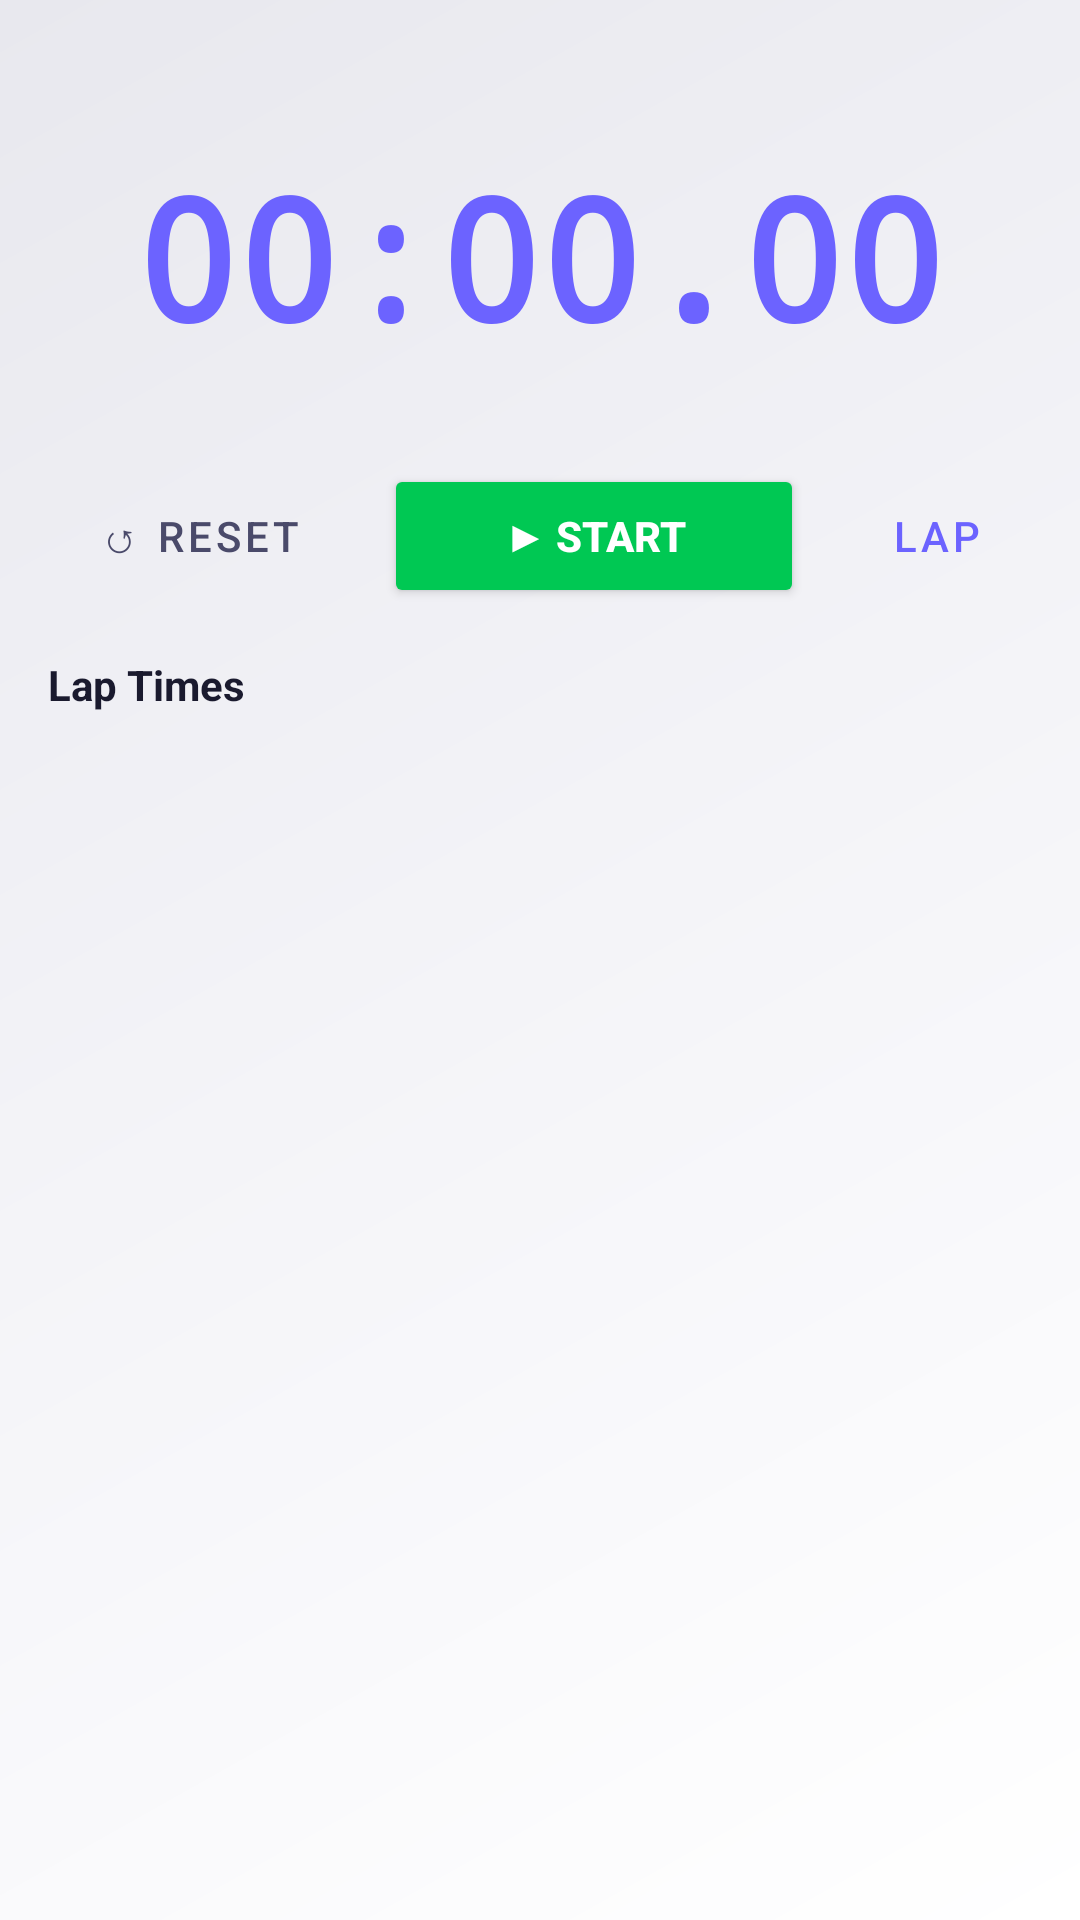

Here is an Android app screen rendered from its layout file. Give the layout XML and the strings, colors and styles it references.
<!-- AndroidManifest.xml: application theme Theme.StudyLoop -->
<!-- res/layout/fragment_stopwatch.xml -->
<?xml version="1.0" encoding="utf-8"?>
<LinearLayout xmlns:android="http://schemas.android.com/apk/res/android"
    android:layout_width="match_parent"
    android:layout_height="match_parent"
    android:orientation="vertical"
    android:background="@drawable/bg_diagonal"
    android:padding="16dp">

    
    <TextView
        android:id="@+id/tv_stopwatch_time"
        android:layout_width="match_parent"
        android:layout_height="wrap_content"
        android:text="00:00.00"
        android:textSize="56sp"
        android:textStyle="bold"
        android:textColor="@color/accent"
        android:gravity="center"
        android:fontFamily="monospace"
        android:paddingTop="32dp"
        android:paddingBottom="32dp"/>

    
    <LinearLayout
        android:layout_width="match_parent"
        android:layout_height="wrap_content"
        android:orientation="horizontal"
        android:gravity="center"
        android:layout_marginBottom="16dp">

        <Button
            android:id="@+id/btn_reset"
            android:layout_width="wrap_content"
            android:layout_height="wrap_content"
            android:text="↺ Reset"
            android:layout_marginEnd="12dp"
            style="@style/Widget.MaterialComponents.Button.OutlinedButton"
            android:textColor="@color/text2"/>

        <Button
            android:id="@+id/btn_start_stop"
            android:layout_width="140dp"
            android:layout_height="wrap_content"
            android:text="▶ Start"
            android:backgroundTint="@color/green"
            android:textColor="@color/white"
            android:textStyle="bold"/>

        <Button
            android:id="@+id/btn_lap"
            android:layout_width="wrap_content"
            android:layout_height="wrap_content"
            android:text="Lap"
            android:layout_marginStart="12dp"
            style="@style/Widget.MaterialComponents.Button.OutlinedButton"
            android:textColor="@color/accent"/>

    </LinearLayout>

    
    <TextView
        android:layout_width="match_parent"
        android:layout_height="wrap_content"
        android:text="Lap Times"
        android:textStyle="bold"
        android:textColor="@color/text"
        android:layout_marginBottom="8dp"/>

    <ListView
        android:id="@+id/lv_laps"
        android:layout_width="match_parent"
        android:layout_height="0dp"
        android:layout_weight="1"
        android:divider="@color/border"
        android:dividerHeight="1dp"/>

</LinearLayout>
<!-- resources referenced by this layout -->
<resources>
  <color name="accent">#6C63FF</color>
  <color name="border">#E0E0EA</color>
  <color name="green">#00C853</color>
  <color name="text">#1A1A2E</color>
  <color name="text2">#4A4A6A</color>
  <color name="white">#FFFFFF</color>
  <!-- drawable bg_diagonal (drawable) -->
  <?xml version="1.0" encoding="utf-8"?>
  <shape xmlns:android="http://schemas.android.com/apk/res/android">
      <gradient
          android:type="linear"
          android:angle="135"
          android:startColor="#FFFFFF"
          android:centerColor="#F4F4F8"
          android:endColor="#E8E8EE"/>
  </shape>
  <style name="Theme.StudyLoop" parent="Theme.MaterialComponents.Light.NoActionBar">
          <item name="colorPrimary">@color/accent</item>
          <item name="colorPrimaryVariant">@color/accent</item>
          <item name="colorOnPrimary">@color/white</item>
          <item name="colorSecondary">@color/accent2</item>
          <item name="colorSurface">@color/surface</item>
          <item name="colorOnSurface">@color/text</item>
          <item name="android:colorBackground">@color/bg</item>
          <item name="android:windowBackground">@color/bg</item>
          <item name="android:statusBarColor">@color/white</item>
          <item name="android:windowLightStatusBar">true</item>
          <item name="android:navigationBarColor">@color/white</item>
          <item name="android:textColorPrimary">@color/text</item>
          <item name="android:textColorSecondary">@color/text2</item>
          <item name="materialButtonStyle">@style/StudyLoopButton</item>
          <item name="bottomNavigationStyle">@style/StudyLoopBottomNav</item>
      </style>
  <color name="accent2">#FF6584</color>
  <color name="surface">#FFFFFF</color>
  <color name="bg">#F8F9FA</color>
  <style name="StudyLoopButton" parent="Widget.MaterialComponents.Button">
          <item name="cornerRadius">12dp</item>
          <item name="backgroundTint">@color/accent</item>
          <item name="android:textColor">@color/white</item>
      </style>
  <style name="StudyLoopBottomNav" parent="Widget.MaterialComponents.BottomNavigationView">
          <item name="android:background">@color/white</item>
          <item name="elevation">8dp</item>
      </style>
</resources>
